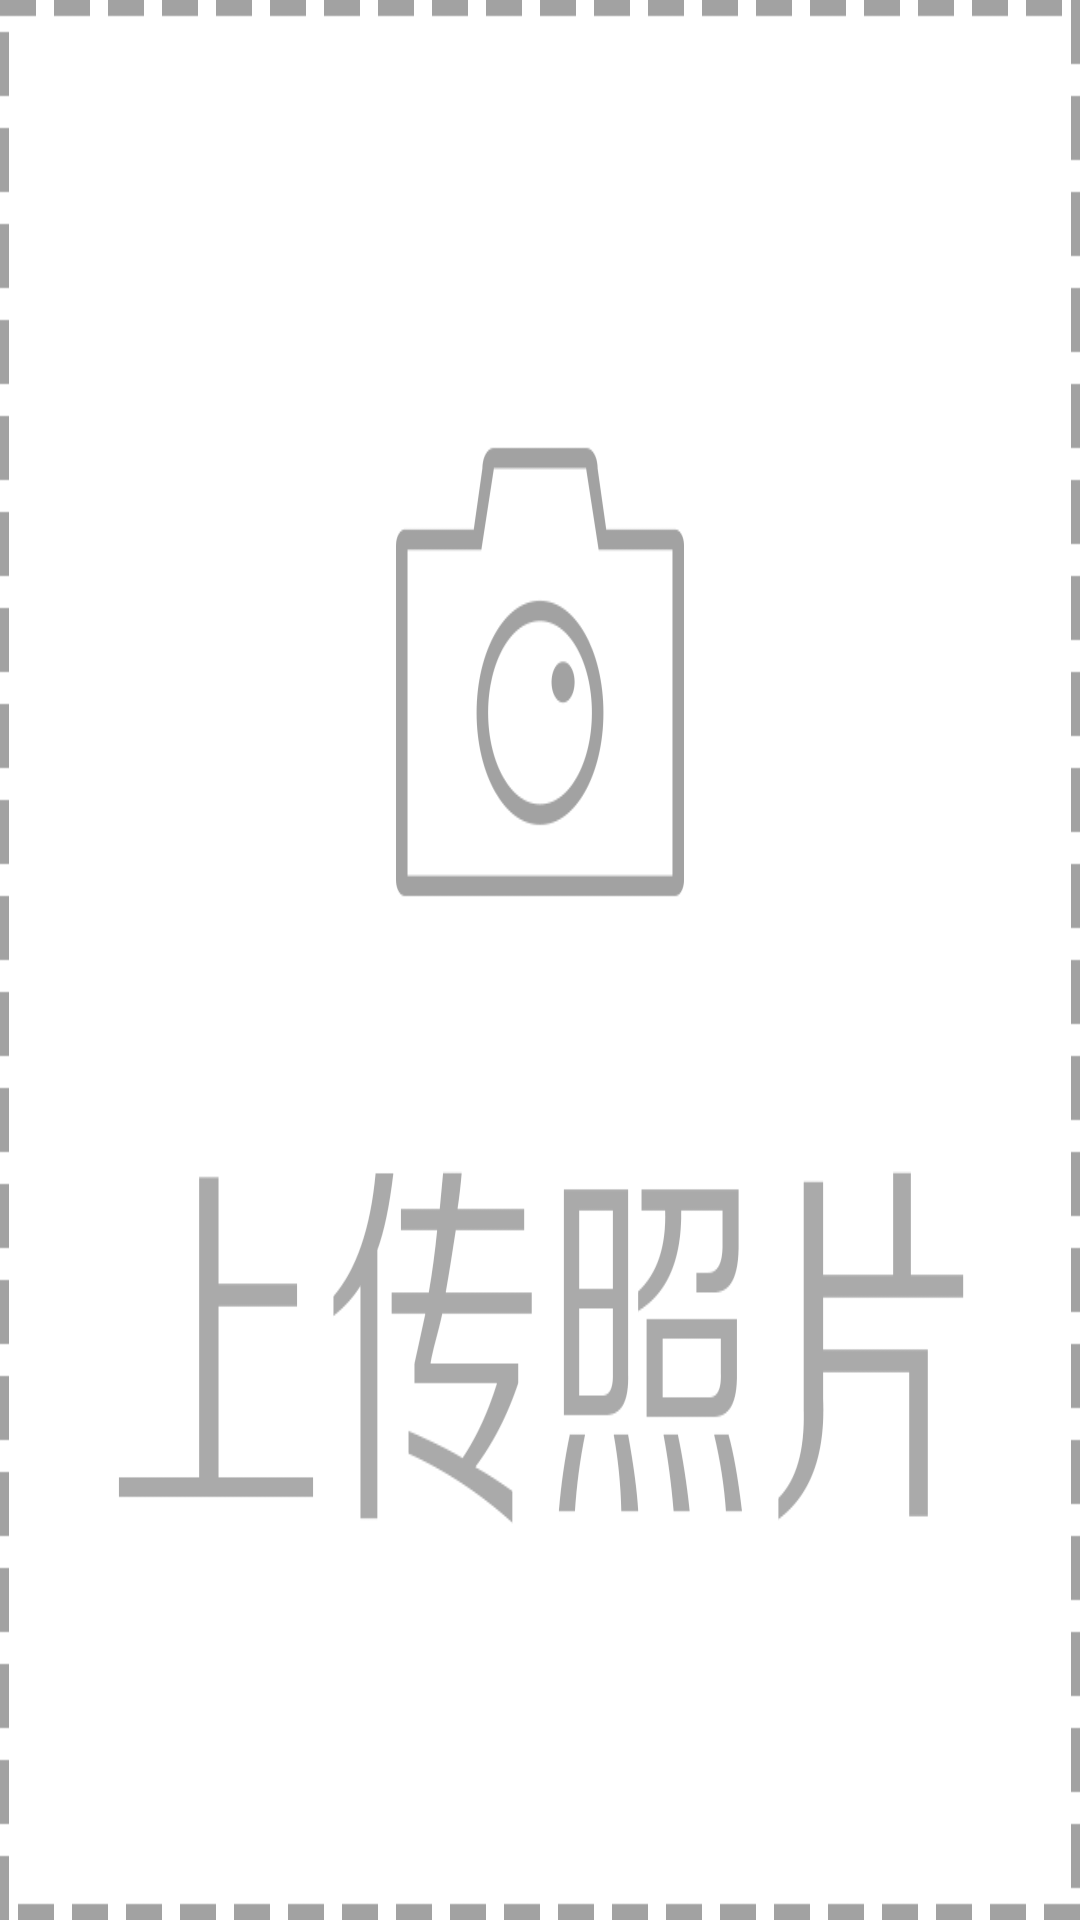

The Android layout XML behind this screen, and the referenced resources:
<!-- AndroidManifest.xml: application theme AppTheme -->
<!-- res/layout/layout_electronic_photo.xml -->
<?xml version="1.0" encoding="utf-8"?>
<LinearLayout xmlns:android="http://schemas.android.com/apk/res/android"
    android:layout_width="match_parent"
    android:layout_height="wrap_content"
    android:gravity="center"
    android:orientation="vertical">


    <ImageView
        android:id="@+id/iv_add"
        android:layout_width="match_parent"
        android:layout_height="match_parent"
        android:background="@drawable/btn_add_pic"
        android:scaleType="centerCrop" />

</LinearLayout>
<!-- resources referenced by this layout -->
<resources>
  <!-- drawable btn_add_pic: png bitmap (drawable, 22270 bytes) -->
  <style name="AppTheme" parent="Theme.AppCompat.Light.DarkActionBar">
          
          <item name="colorPrimary">@color/colorPrimary</item>
          <item name="colorPrimaryDark">@color/colorPrimaryDark</item>
          <item name="colorAccent">@color/colorAccent</item>
      </style>
  <color name="colorPrimary">#3F51B5</color>
  <color name="colorPrimaryDark">#303F9F</color>
  <color name="colorAccent">#FF4081</color>
</resources>
